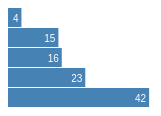
D3 v4 page, settled after 360 driven frames (6 s of simulated time); the page loaded 1 data file(s).


	
	// var data = [4, 8, 15, 16, 23, 42];
	var width = 420,
    barHeight = 20;

	//with Div
	// d3.select('body').append('div').html('hellow world');
	// d3.select('body').append('div').attr('class','chart'); 

	var x = d3.scaleLinear().range([0,420])

	// d3.select('.chart').selectAll('div').data(data).enter().append('div')
	// .style('width', function (d){return x(d)+"px" ;})
	// .text(function (d){return d;})


	//with SVG
	d3.select('body').append('svg').attr('class', 'chart')
	var chart = d3.select(".chart")
    .attr("width", width);
    



    d3.tsv("data/data2.tsv", function(error, data) {
  // 3. Code here runs last, after the download finishes.
  	console.log(error);
  	console.log(d3.max(data,function(d){return +d.value;}));
    console.log(data);


  	x.domain([0,125]);
  	chart.attr("height", barHeight * data.length);



    var bar = chart.selectAll('g').data(data)
    .enter().append('g')
    .attr('transform',function(d,i){return "translate (0,"+i*barHeight+")"})

    bar.append('rect')
    .attr('width',function(d){return x(d.value);})
    .attr('height',barHeight-1)

    bar.append('text')
    .attr('x', function(d){return x(d.value)-3;})
    .attr('y',barHeight/2)
    .attr('dy','.35em')
    .text(function(d){return d.value;})



});

    function type(d) {
  		d.value = parseInt(d.value); // coerce to number
  		return d;
}




### data: data/data2.tsv
name	value
Locke	4
Ford	15
Jarrah	16
Shephard	23
Kwon	42